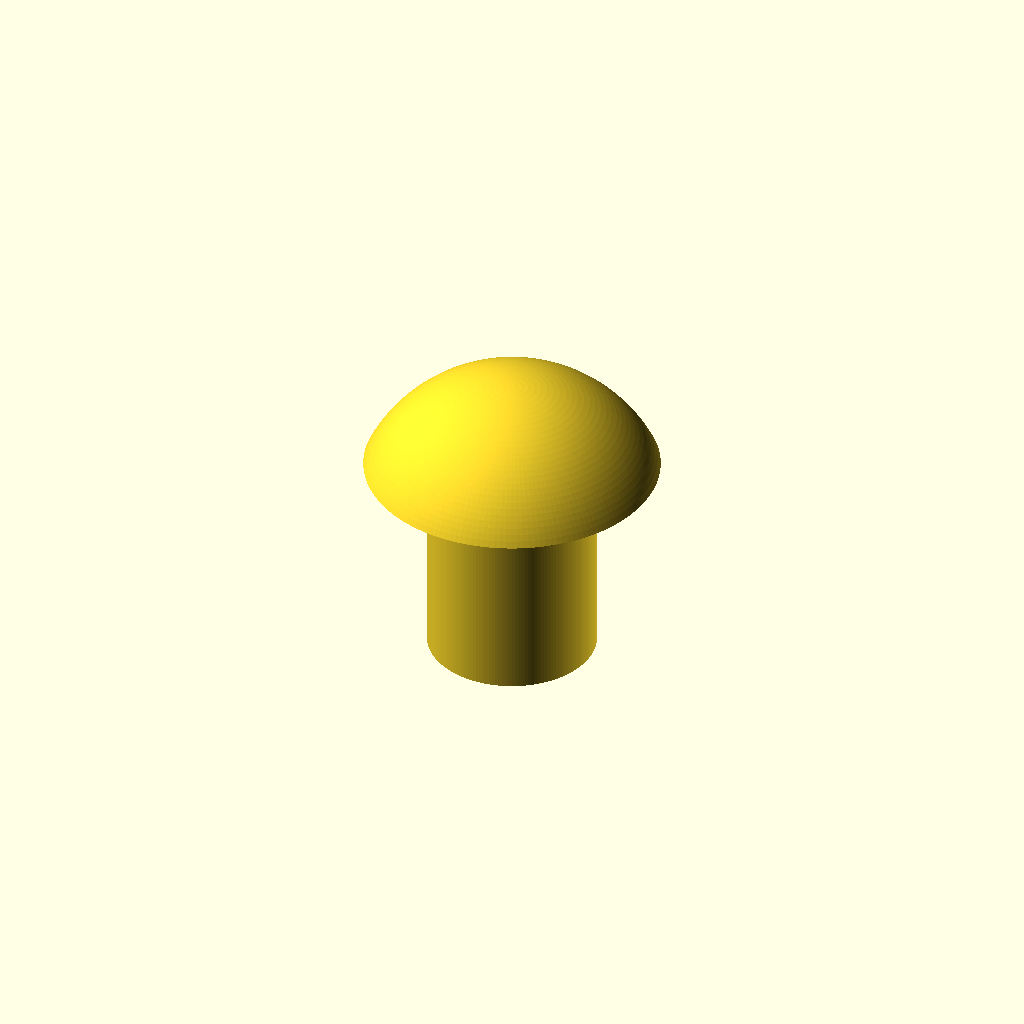
Cell 1: rendered with the file's own defaults.
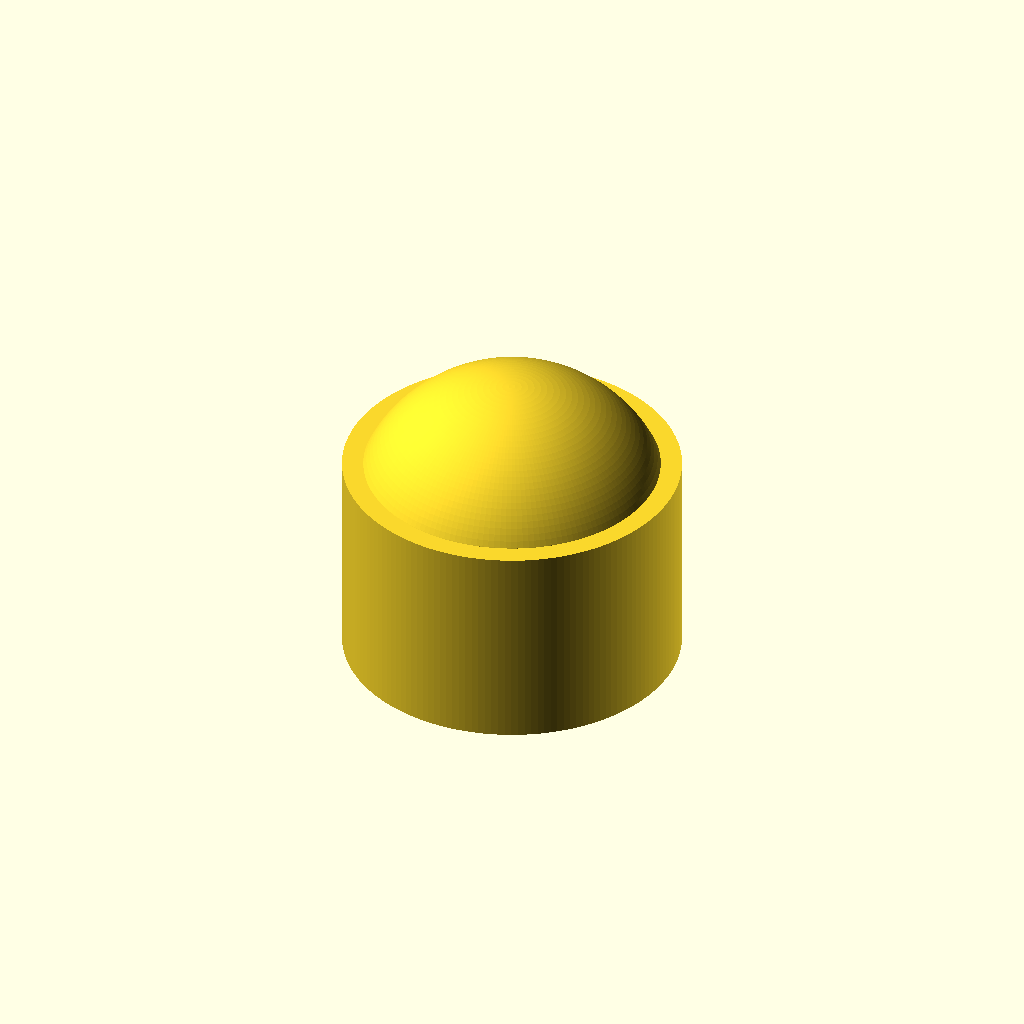
Cell 2 — d_shank set to 16, the other parameters unchanged.
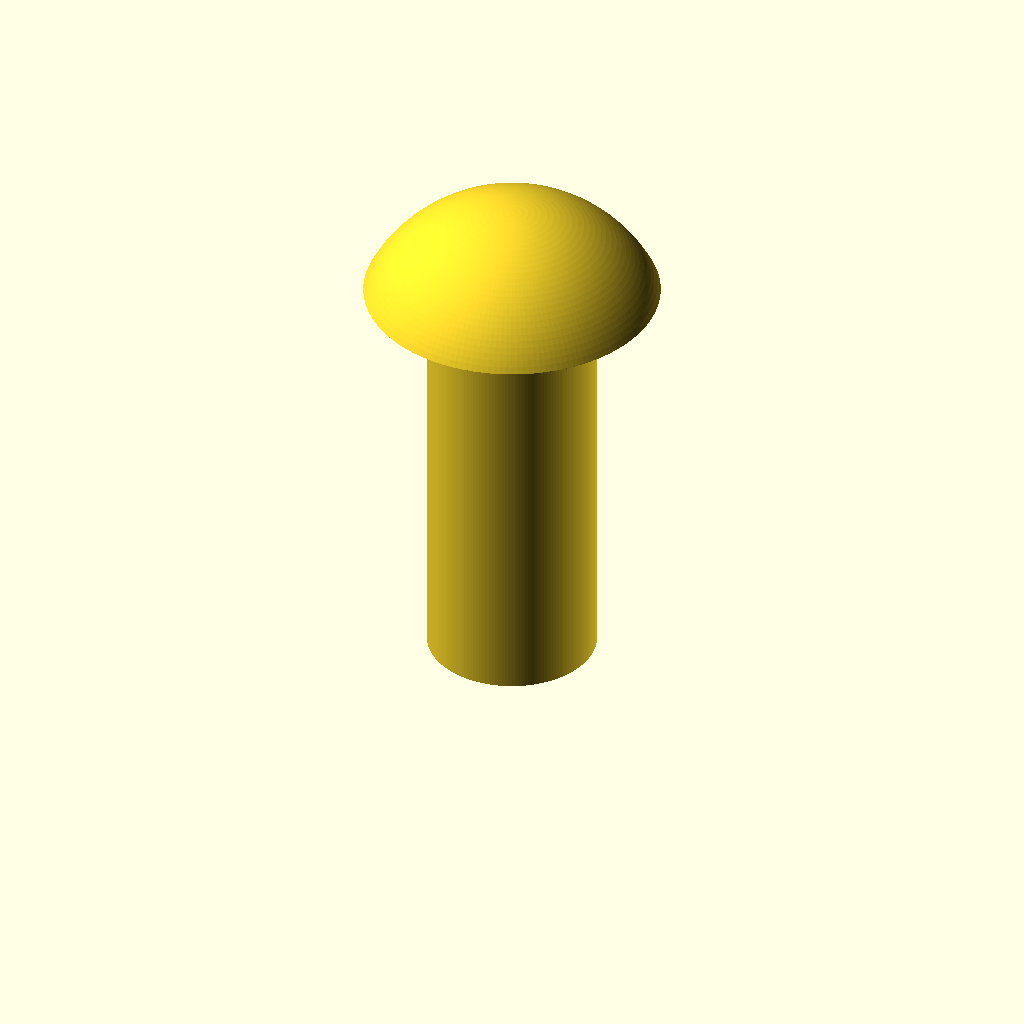
Cell 3: L = 20 (everything else at default).
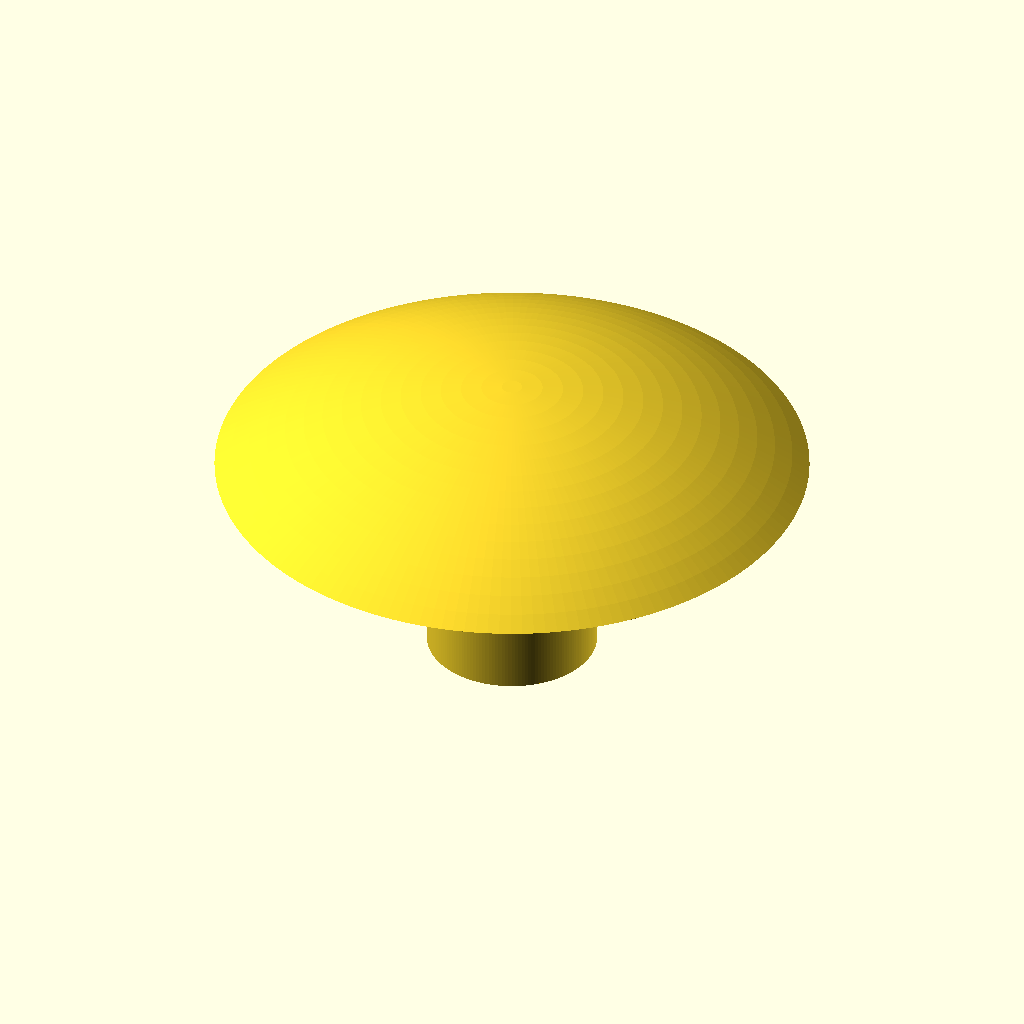
Cell 4 — d_head set to 28, the other parameters unchanged.
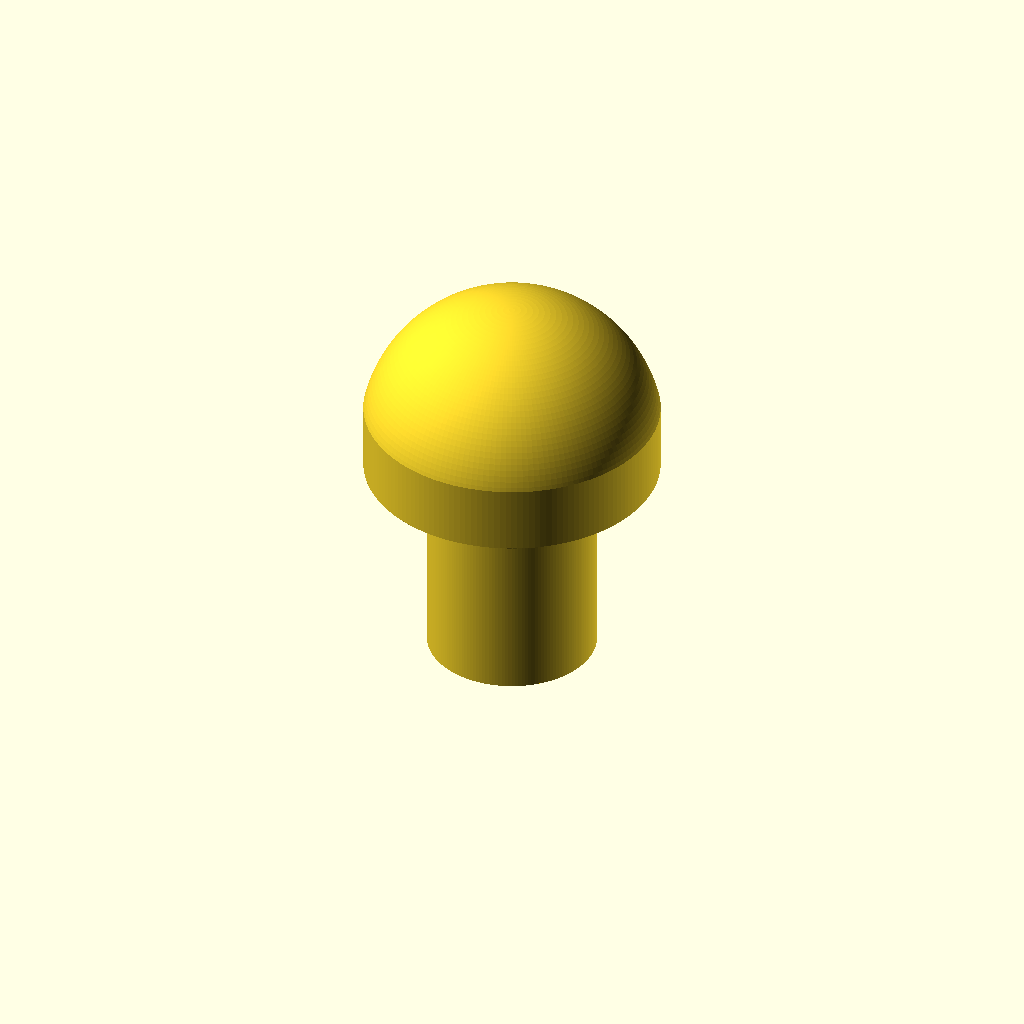
Cell 5: the same model with h_head = 8.8.
All cells are drawn from one camera (rotation 55°, 0°, 25°, orthographic, colour scheme Cornfield), so only the parameter changes between them.
Source of the model, additional_study/matched_effort/results/direct_repair/scad/screw__M8_dome_screw.scad:
$fn=160;

d_shank = 8.0;
L = 10.0;

d_head = 14.0;
h_head = 4.4;

module dome_head_screw(d_shank=8.0, L=10.0, d_head=14.0, h_head=4.4) {
    union() {
        // Shank
        cylinder(h=L, d=d_shank);

        // Dome head (spherical cap) sitting on top of shank
        // Sphere radius chosen so that cap height = h_head and base radius = d_head/2
        r_base = d_head/2;
        R = (r_base*r_base + h_head*h_head) / (2*h_head); // sphere radius
        zc = L + (h_head - R); // sphere center z so that cap top is at L+h_head and base plane at z=L

        intersection() {
            translate([0,0,zc]) sphere(r=R);
            translate([0,0,L]) cylinder(h=h_head, r=r_base);
        }
    }
}

dome_head_screw(d_shank=d_shank, L=L, d_head=d_head, h_head=h_head);
Customizer parameters (derived from the source; name, type, default, range or options):
d_shank: number, default 8
L: number, default 10
d_head: number, default 14
h_head: number, default 4.4
